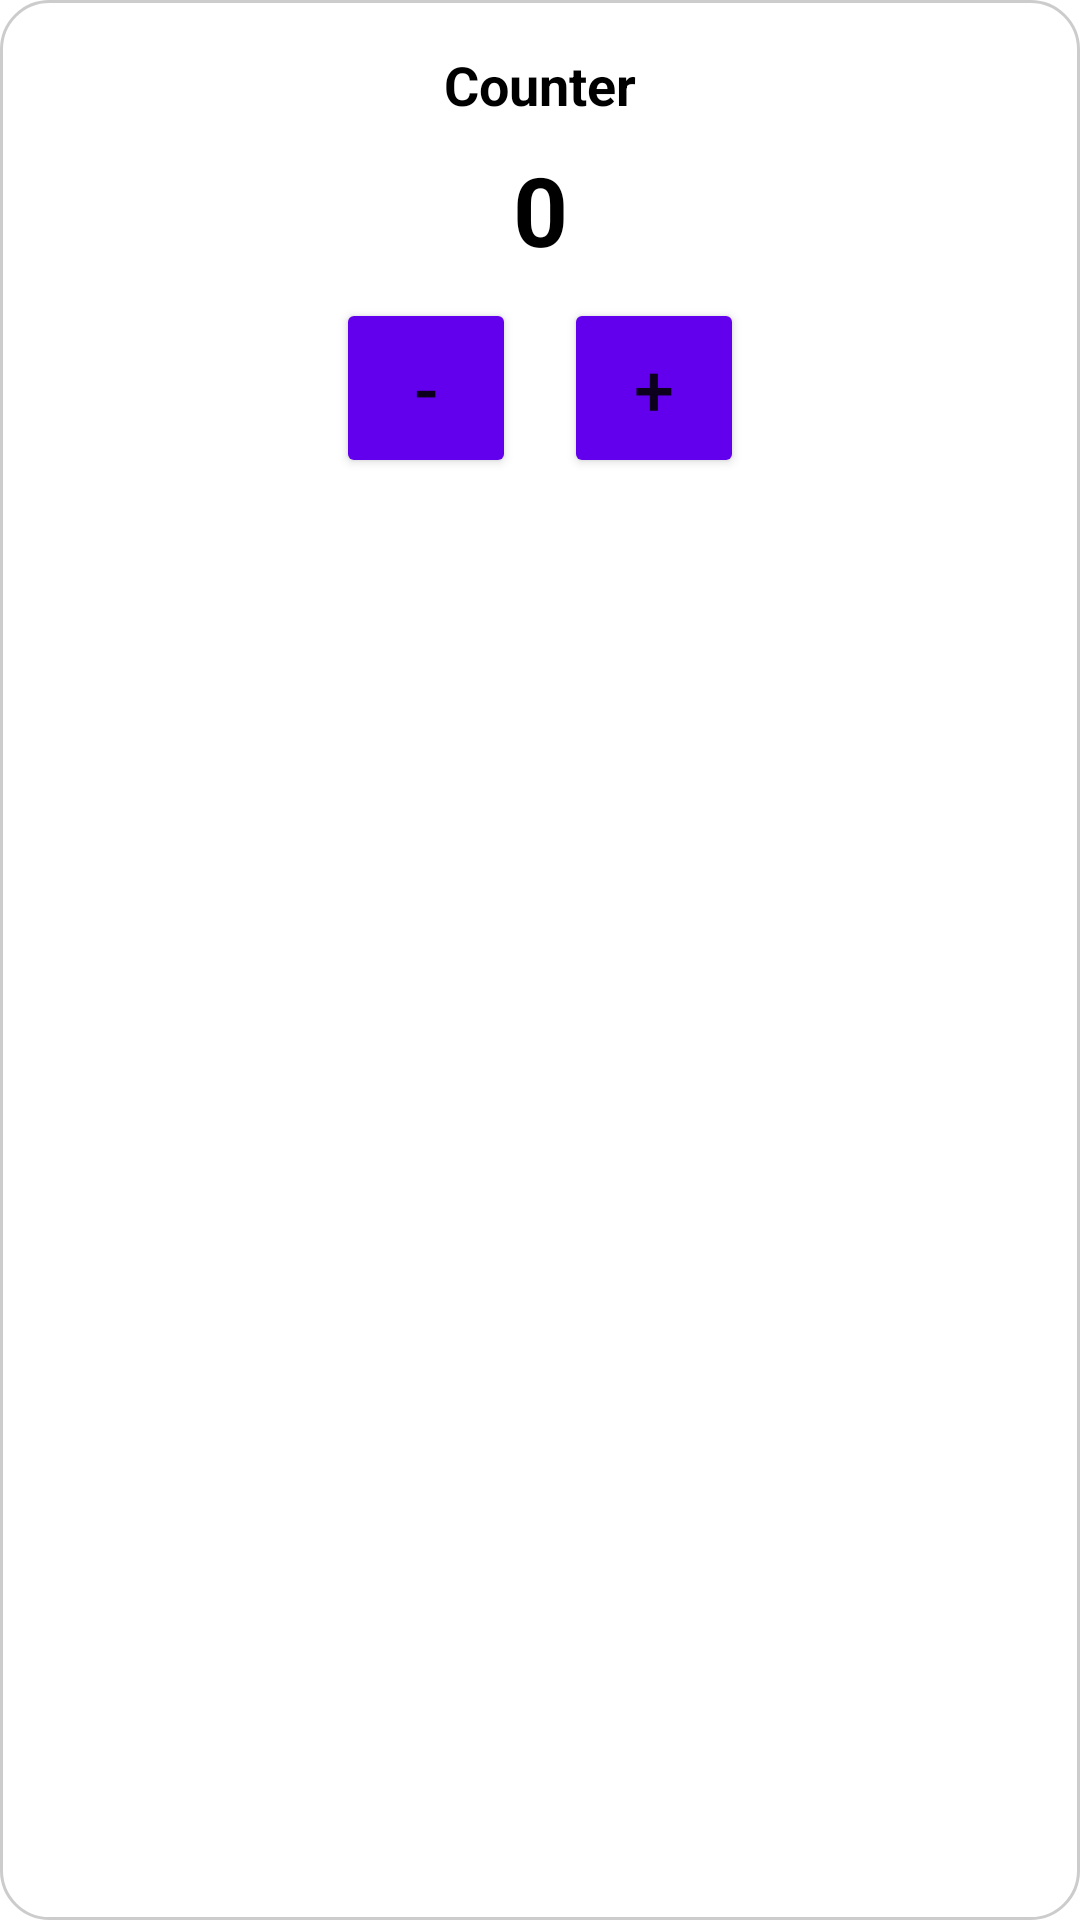

This screen was rendered from an Android layout file. Write that file and the resources it references.
<!-- AndroidManifest.xml: application theme Theme.WidgetCounter -->
<!-- res/layout/counter_widget_layout.xml -->
<?xml version="1.0" encoding="utf-8"?>
<LinearLayout xmlns:android="http://schemas.android.com/apk/res/android"
    android:layout_width="match_parent"
    android:layout_height="match_parent"
    android:orientation="vertical"
    android:padding="16dp"
    android:background="@drawable/widget_background">

    <TextView
        android:id="@+id/widget_title"
        android:layout_width="match_parent"
        android:layout_height="wrap_content"
        android:text="@string/default_title"
        android:textSize="18sp"
        android:textStyle="bold"
        android:textColor="@color/widget_text"
        android:gravity="center"
        android:layout_marginBottom="8dp" />

    <TextView
        android:id="@+id/widget_counter"
        android:layout_width="match_parent"
        android:layout_height="wrap_content"
        android:text="0"
        android:textSize="32sp"
        android:textStyle="bold"
        android:textColor="@color/widget_text"
        android:gravity="center"
        android:layout_marginBottom="8dp" />

    <LinearLayout
        android:layout_width="match_parent"
        android:layout_height="wrap_content"
        android:orientation="horizontal"
        android:gravity="center">

        <Button
            android:id="@+id/button_decrement"
            android:layout_width="60dp"
            android:layout_height="60dp"
            android:text="@string/decrement"
            android:textSize="24sp"
            android:layout_marginEnd="16dp"
            android:backgroundTint="@color/button_background" />

        <Button
            android:id="@+id/button_increment"
            android:layout_width="60dp"
            android:layout_height="60dp"
            android:text="@string/increment"
            android:textSize="24sp"
            android:backgroundTint="@color/button_background" />

    </LinearLayout>

</LinearLayout>
<!-- resources referenced by this layout -->
<resources>
  <color name="button_background">#6200EE</color>
  <color name="widget_text">#000000</color>
  <!-- drawable widget_background (drawable) -->
  <?xml version="1.0" encoding="utf-8"?>
  <shape xmlns:android="http://schemas.android.com/apk/res/android"
      android:shape="rectangle">
      <solid android:color="@color/widget_background" />
      <corners android:radius="16dp" />
      <stroke
          android:width="1dp"
          android:color="#CCCCCC" />
  </shape>
  <string name="decrement">-</string>
  <string name="default_title">Counter</string>
  <string name="increment">+</string>
  <style name="Theme.WidgetCounter" parent="Theme.MaterialComponents.DayNight.DarkActionBar">
          <item name="colorPrimary">@color/purple_500</item>
          <item name="colorPrimaryVariant">@color/purple_700</item>
          <item name="colorOnPrimary">@color/white</item>
          <item name="colorSecondary">@color/teal_200</item>
          <item name="colorSecondaryVariant">@color/teal_700</item>
          <item name="colorOnSecondary">@color/black</item>
          <item name="android:statusBarColor">?attr/colorPrimaryVariant</item>
      </style>
  <color name="widget_background">#FFFFFF</color>
  <color name="purple_500">#FF6200EE</color>
  <color name="purple_700">#FF3700B3</color>
  <color name="white">#FFFFFFFF</color>
  <color name="teal_200">#FF03DAC5</color>
  <color name="teal_700">#FF018786</color>
  <color name="black">#FF000000</color>
</resources>
